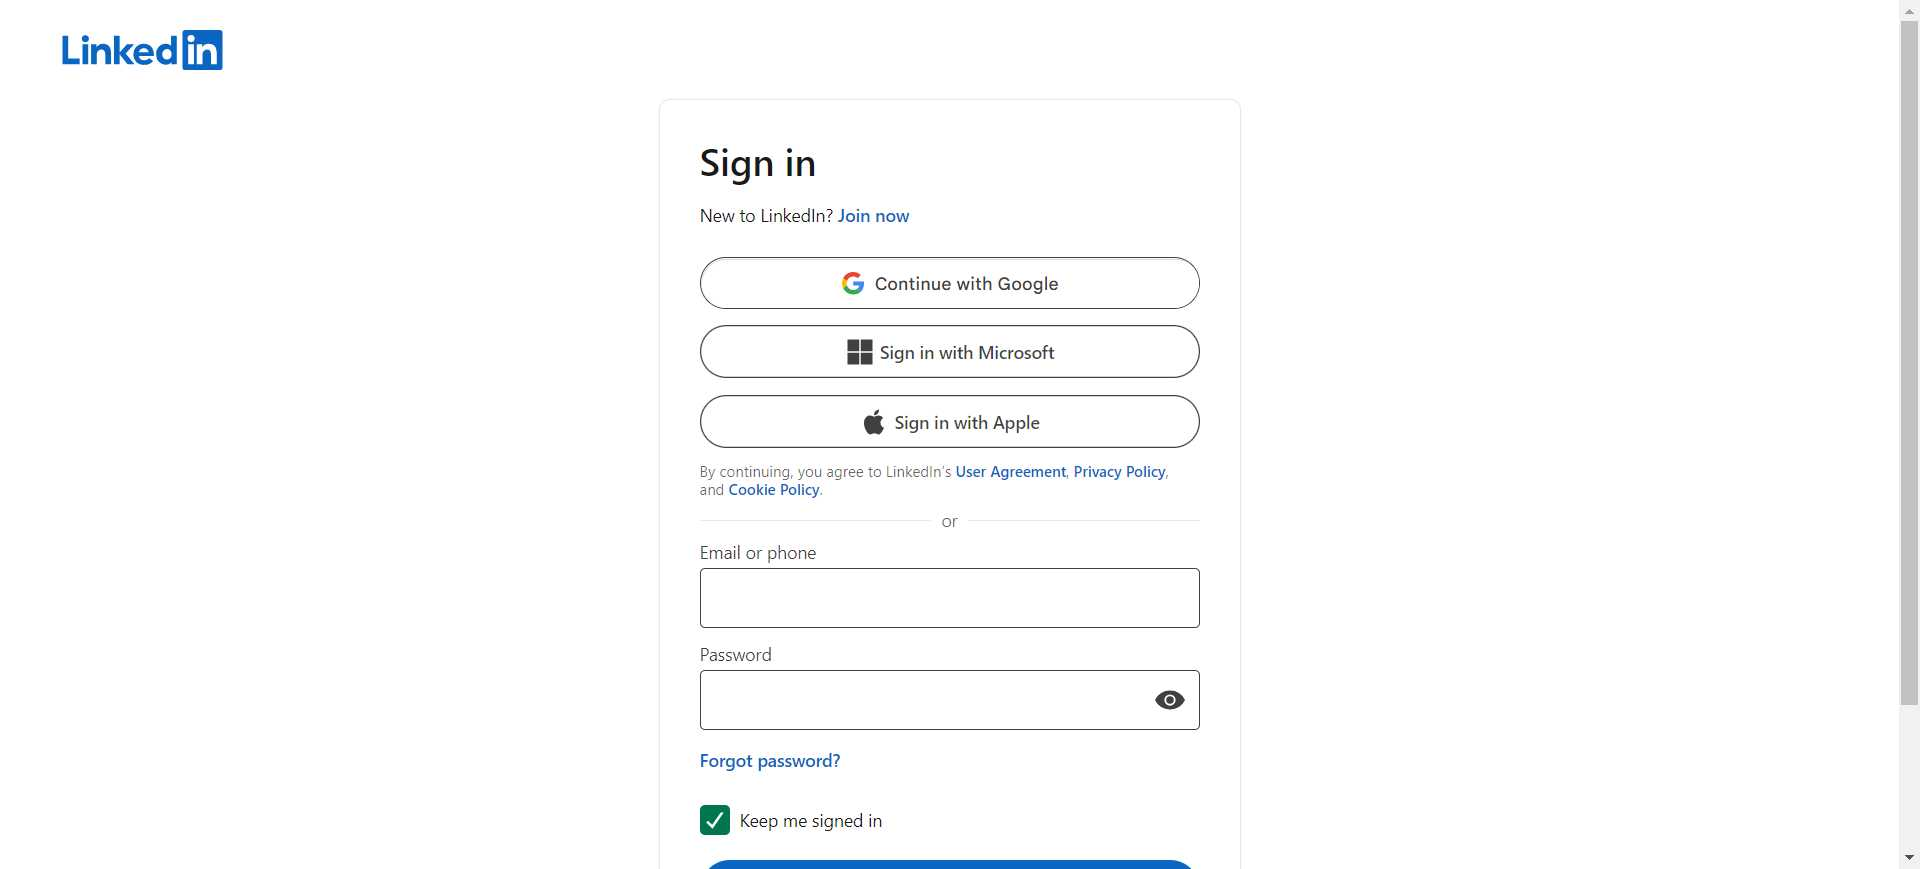
Task: Framework base para procesos atendidos, desatendidos con arquitectura Dispatcher-Performer e integraciones de STRUGAL.
Workflow: Linkedin_LogIn

Step 1 [try]: Use Browser Chrome: LinkedIn Login, Sign in | LinkedIn in window 'LinkedIn Login, Sign in | LinkedIn' (chrome.exe)

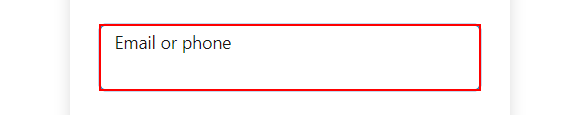
Step 2 [try]: find the text box 'username'

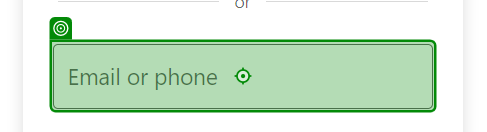
Step 3 [then]: type [User] into the text box 'username' in window 'LinkedIn Login, Sign in | LinkedIn' (chrome.exe)

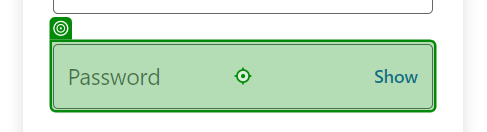
Step 4: type a value into the text box 'password' in window 'LinkedIn Login, Sign in | LinkedIn' (chrome.exe)

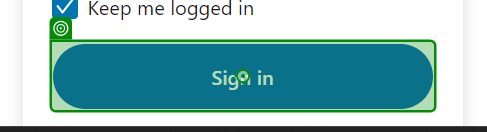
Step 5: click on the button in window 'LinkedIn Login, Sign in | LinkedIn' (chrome.exe)

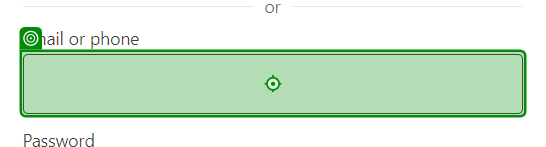
Step 6 [else]: type [User] into the text box 'Email or phone' in window 'LinkedIn Login, Sign in | LinkedIn' (chrome.exe)

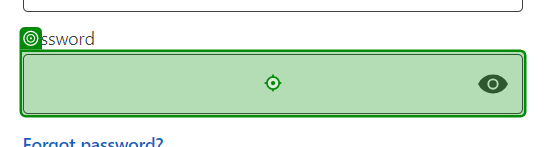
Step 7: type a value into the text box 'Password' in window 'LinkedIn Login, Sign in | LinkedIn' (chrome.exe)

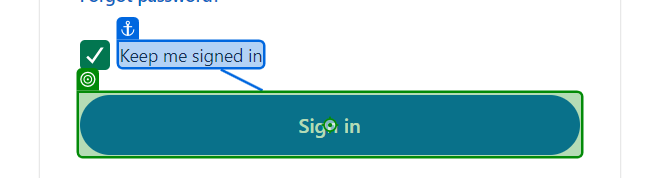
Step 8: click on the element 'Sign in' in window 'LinkedIn Login, Sign in | LinkedIn' (chrome.exe)
